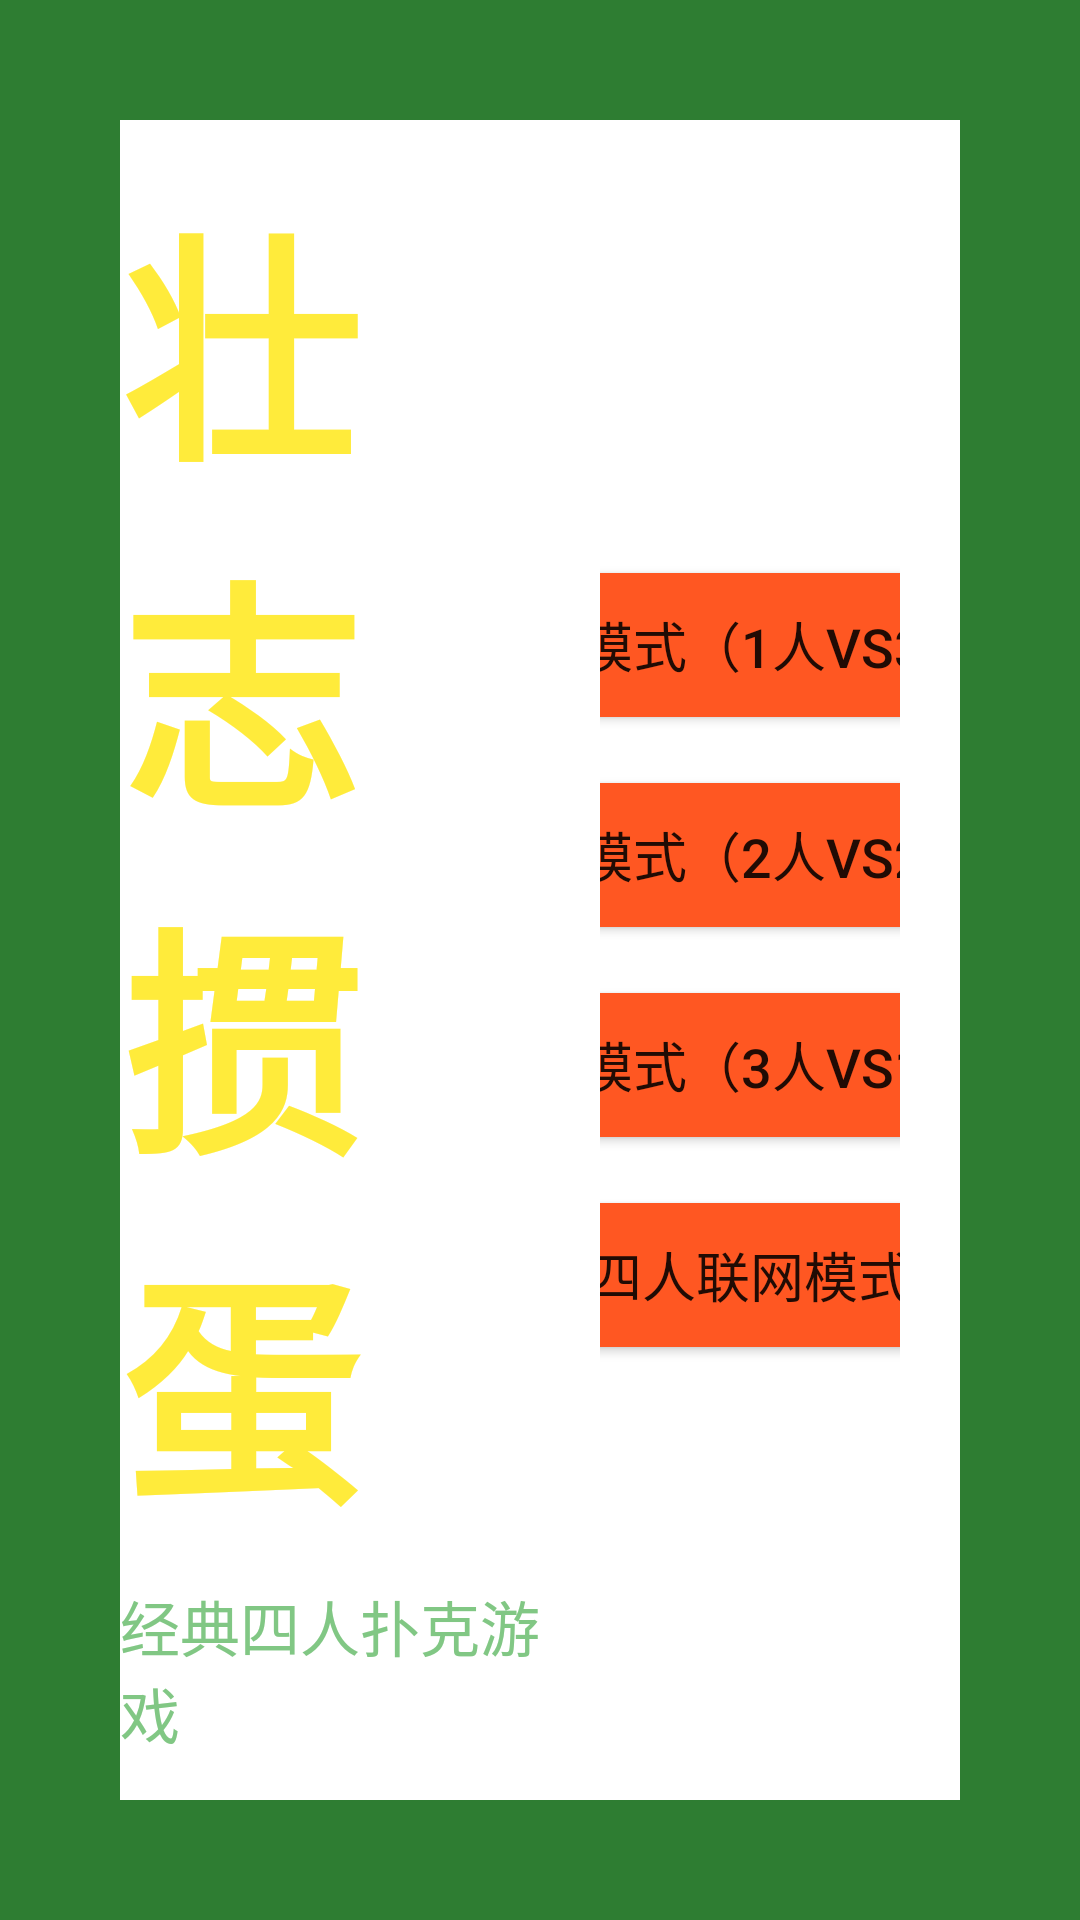

Layout XML and referenced resources for this Android screen:
<!-- AndroidManifest.xml: application theme Theme.Guandan -->
<!-- res/layout/activity_main.xml -->
<?xml version="1.0" encoding="utf-8"?>
<LinearLayout xmlns:android="http://schemas.android.com/apk/res/android"
    xmlns:tools="http://schemas.android.com/tools"
    android:layout_width="match_parent"
    android:layout_height="match_parent"
    android:orientation="horizontal"
    android:gravity="center"
    android:background="#2e7d32"
    android:padding="40dp"
    tools:context=".ui.MainActivity">

    
    <LinearLayout
        android:layout_width="0dp"
        android:layout_height="match_parent"
        android:layout_weight="1"
        android:orientation="vertical"
        android:gravity="center">

        <TextView
            android:layout_width="wrap_content"
            android:layout_height="wrap_content"
            android:text="壮志掼蛋"
            android:textSize="80sp"
            android:textStyle="bold"
            android:textColor="#ffeb3b"/>

        <TextView
            android:layout_width="wrap_content"
            android:layout_height="wrap_content"
            android:text="经典四人扑克游戏"
            android:textSize="20sp"
            android:textColor="#81c784"
            android:layout_marginTop="10dp"/>

    </LinearLayout>

    
    <LinearLayout
        android:layout_width="0dp"
        android:layout_height="match_parent"
        android:layout_weight="1"
        android:orientation="vertical"
        android:gravity="center"
        android:padding="20dp">

        <Button
            android:id="@+id/btn_single_player"
            android:layout_width="280dp"
            android:layout_height="60dp"
            android:text="单人模式（1人vs3AI）"
            android:textSize="18sp"
            android:backgroundTint="#ff5722"/>

        <Button
            android:id="@+id/btn_two_player_vs_ai"
            android:layout_width="280dp"
            android:layout_height="60dp"
            android:text="双人模式（2人vs2AI）"
            android:textSize="18sp"
            android:layout_marginTop="10dp"
            android:backgroundTint="#ff5722"/>

        <Button
            android:id="@+id/btn_three_player_vs_ai"
            android:layout_width="280dp"
            android:layout_height="60dp"
            android:text="三人模式（3人vs1AI）"
            android:textSize="18sp"
            android:layout_marginTop="10dp"
            android:backgroundTint="#ff5722"/>

        <Button
            android:id="@+id/btn_online_4_players"
            android:layout_width="280dp"
            android:layout_height="60dp"
            android:text="四人联网模式"
            android:textSize="18sp"
            android:layout_marginTop="10dp"
            android:backgroundTint="#ff5722"/>

    </LinearLayout>

</LinearLayout>
<!-- resources referenced by this layout -->
<resources>
  <style name="Theme.Guandan" parent="Theme.MaterialComponents.DayNight.NoActionBar">
          
          <item name="colorPrimary">@color/purple_500</item>
          <item name="colorPrimaryVariant">@color/purple_700</item>
          <item name="colorOnPrimary">@color/white</item>
          
          <item name="colorSecondary">@color/teal_200</item>
          <item name="colorSecondaryVariant">@color/teal_700</item>
          <item name="colorOnSecondary">@color/black</item>
          
          <item name="android:background">@color/white</item>
          <item name="android:windowBackground">@color/white</item>
          
          <item name="android:windowFullscreen">true</item>
          <item name="android:windowNoTitle">true</item>
      </style>
  <color name="purple_500">#FF6200EE</color>
  <color name="purple_700">#FF3700B3</color>
  <color name="white">#FFFFFFFF</color>
  <color name="teal_200">#FF03DAC5</color>
  <color name="teal_700">#FF018786</color>
  <color name="black">#FF000000</color>
</resources>
